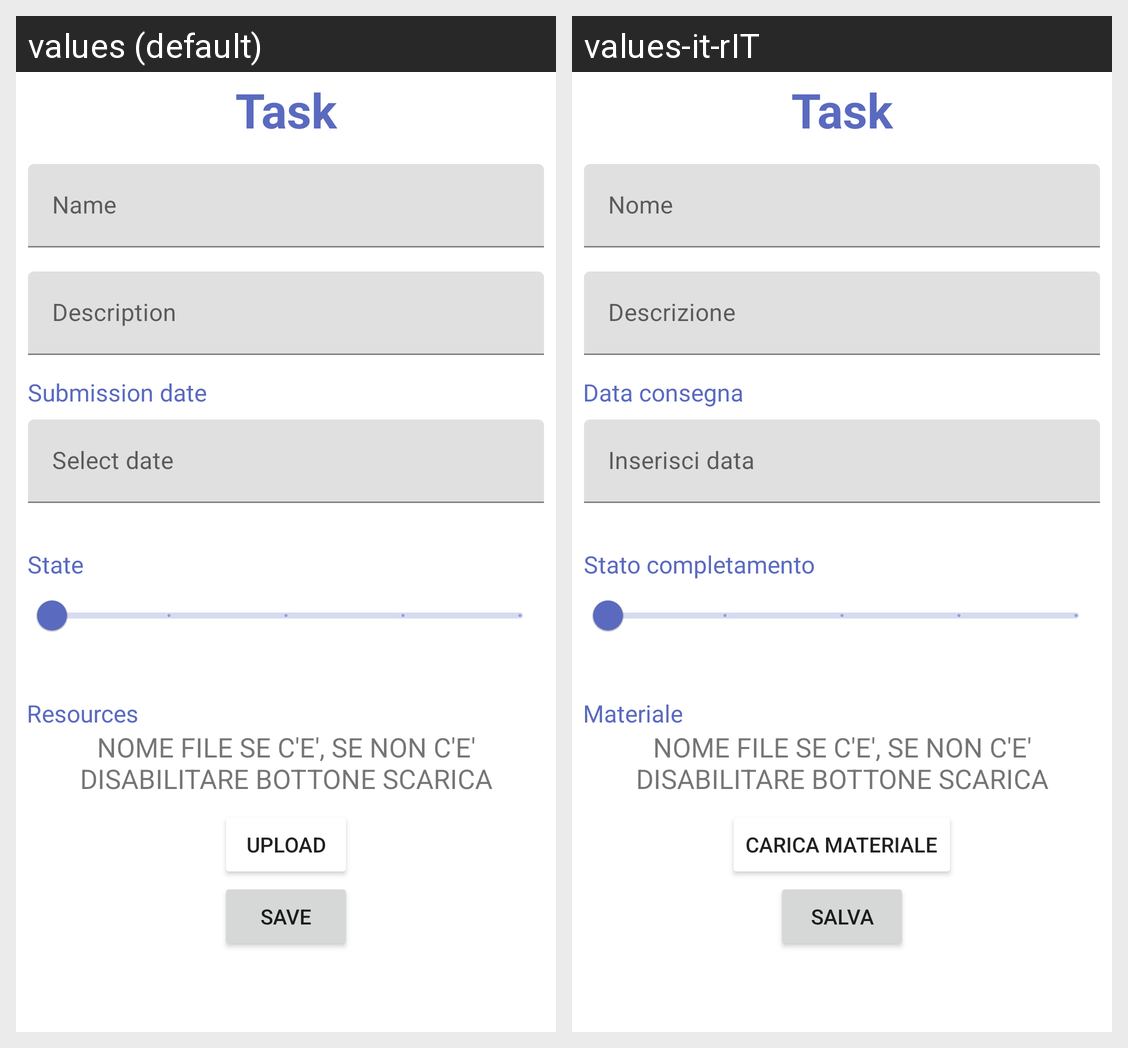

Strings drawn on this Android screen and how each of the app's shown locales translates them:
Android screen res/layout/fragment_task_crea_modifica.xml rendered under 2 locales, left to right: values (default), values-it-rIT. Device: Nexus 5 (rendered at 1080×1920; each locale shown at half size, 540×960, under a caption strip naming it); theme Theme.LaureApp.
Strings drawn on this screen, with the default value and each locale's value (text and hints the layout hard-codes, and strings that could not be matched under every locale, appear in the picture but are not listed):

nome
  values: Name
  values-it-rIT: Nome

descrizione
  values: Description
  values-it-rIT: Descrizione

seleziona_data
  values: Select date
  values-it-rIT: Inserisci data

scarica_materiale
  values: UPLOAD
  values-it-rIT: CARICA MATERIALE

salva
  values: Save
  values-it-rIT: Salva
